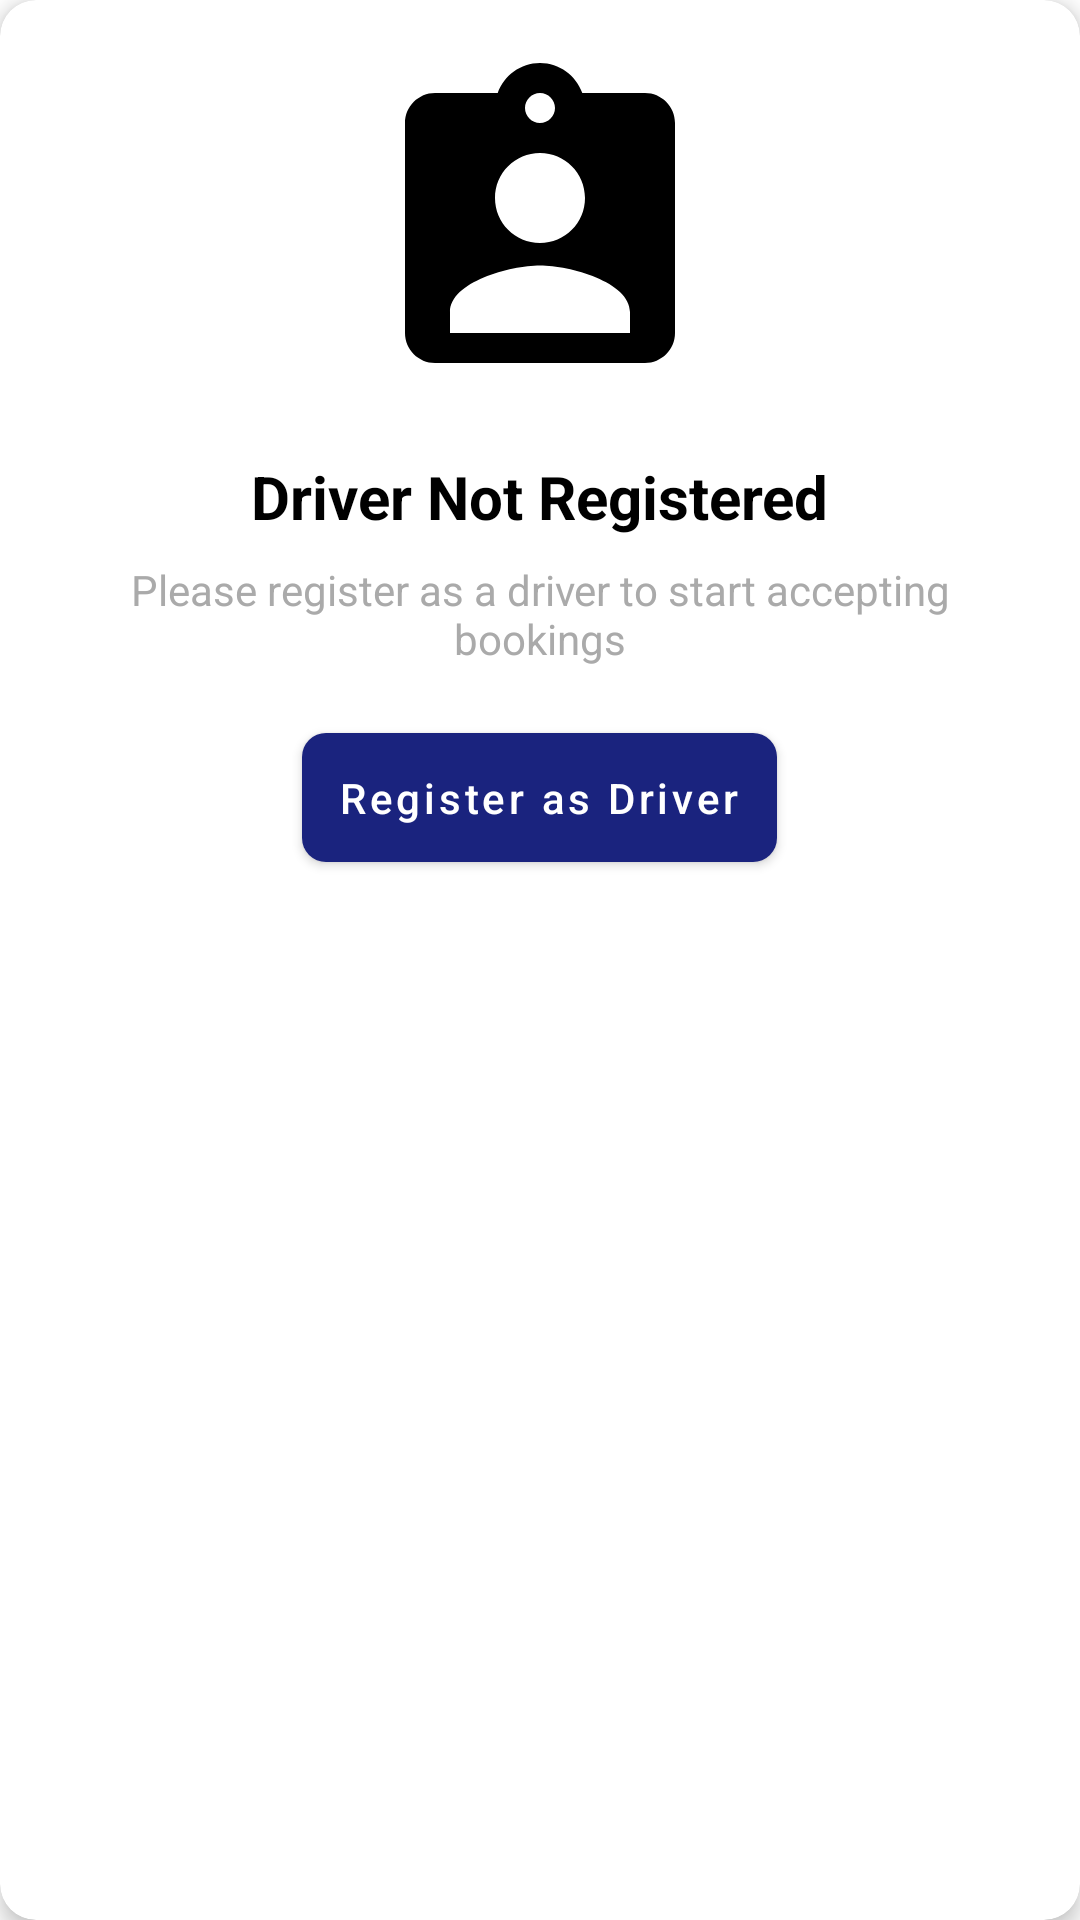

The Android layout XML behind this screen, and the referenced resources:
<!-- AndroidManifest.xml: application theme Theme.LifeLinkEmergency -->
<!-- res/layout/layout_unregistered_driver.xml -->
<?xml version="1.0" encoding="utf-8"?>
<androidx.cardview.widget.CardView
    xmlns:android="http://schemas.android.com/apk/res/android"
    xmlns:app="http://schemas.android.com/apk/res-auto"
    android:layout_width="match_parent"
    android:layout_height="wrap_content"
    android:layout_margin="16dp"
    app:cardCornerRadius="12dp"
    app:cardElevation="4dp">

    <LinearLayout
        android:layout_width="match_parent"
        android:layout_height="wrap_content"
        android:orientation="vertical"
        android:padding="16dp"
        android:gravity="center">

        <ImageView
            android:layout_width="120dp"
            android:layout_height="120dp"
            android:src="@drawable/ic_register"
            android:layout_marginBottom="16dp"/>

        <TextView
            android:layout_width="wrap_content"
            android:layout_height="wrap_content"
            android:text="Driver Not Registered"
            android:textSize="20sp"
            android:textStyle="bold"
            android:textColor="@color/black"
            android:layout_marginBottom="8dp"/>

        <TextView
            android:layout_width="wrap_content"
            android:layout_height="wrap_content"
            android:text="Please register as a driver to start accepting bookings"
            android:textAlignment="center"
            android:textColor="@android:color/darker_gray"
            android:layout_marginBottom="16dp"/>

        <com.google.android.material.button.MaterialButton
            android:id="@+id/registerButton"
            android:layout_width="wrap_content"
            android:layout_height="wrap_content"
            android:text="Register as Driver"
            android:textAllCaps="false"
            android:padding="12dp"
            app:cornerRadius="8dp"/>

    </LinearLayout>

</androidx.cardview.widget.CardView>
<!-- resources referenced by this layout -->
<resources>
  <color name="black">#FF000000</color>
  <!-- drawable ic_register (drawable) -->
  <vector xmlns:android="http://schemas.android.com/apk/res/android"
      android:width="24dp"
      android:height="24dp"
      android:viewportWidth="24"
      android:viewportHeight="24">
      <path
          android:fillColor="#000000"
          android:pathData="M19,3h-4.18C14.4,1.84 13.3,1 12,1S9.6,1.84 9.18,3H5C3.9,3 3,3.9 3,5v14c0,1.1 0.9,2 2,2h14c1.1,0 2,-0.9 2,-2V5C21,3.9 20.1,3 19,3zM12,3c0.55,0 1,0.45 1,1s-0.45,1 -1,1s-1,-0.45 -1,-1S11.45,3 12,3zM12,7c1.66,0 3,1.34 3,3s-1.34,3 -3,3s-3,-1.34 -3,-3S10.34,7 12,7zM18,19H6v-1.4c0,-2 4,-3.1 6,-3.1s6,1.1 6,3.1V19z"/>
  </vector>
  <style name="Theme.LifeLinkEmergency" parent="Theme.MaterialComponents.Light.NoActionBar">
          <item name="colorPrimary">#1A237E</item>
          <item name="colorPrimaryDark">#0D47A1</item>
          <item name="colorAccent">#01579B</item>
          <item name="android:statusBarColor">@android:color/transparent</item>
          <item name="android:windowLightStatusBar">false</item>
          <item name="android:windowTranslucentStatus">true</item>
      </style>
</resources>
